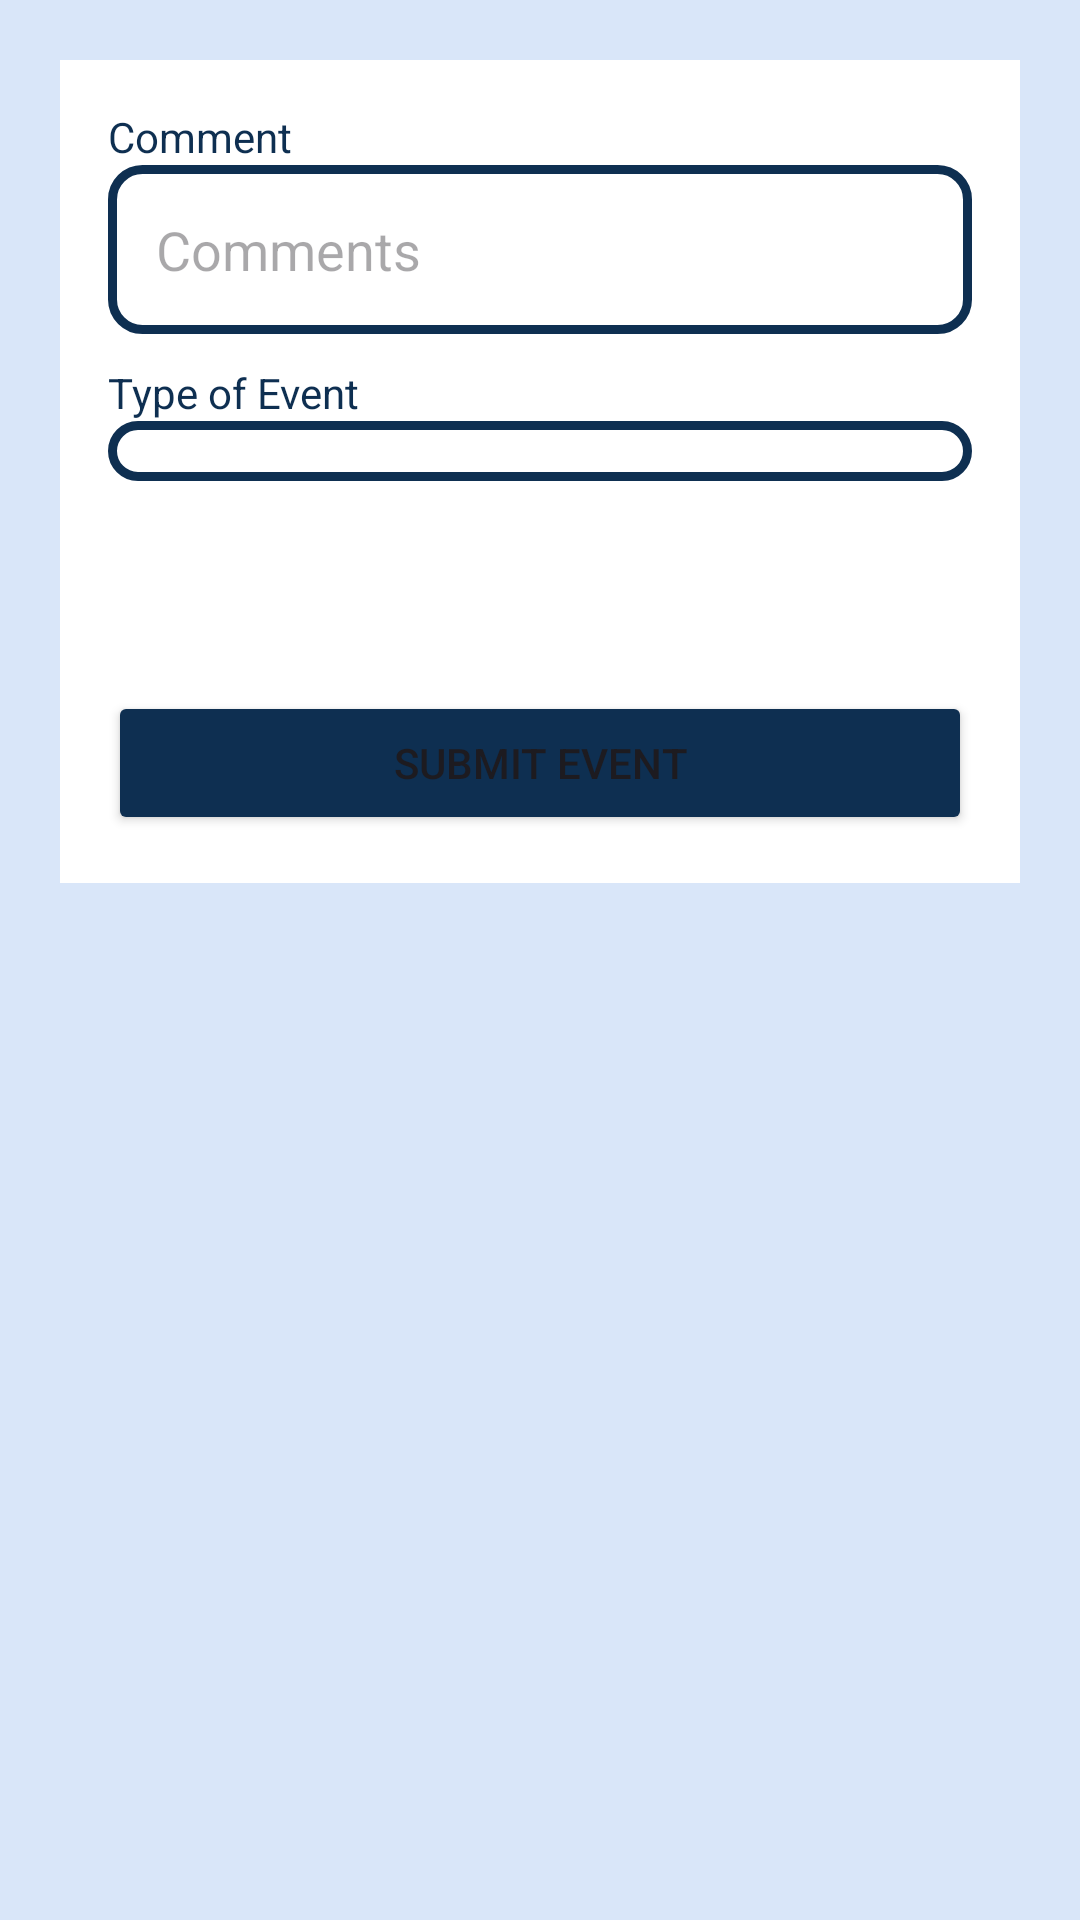

Produce the Android XML layout that renders to this screen, including the resource entries it uses.
<!-- AndroidManifest.xml: application theme Theme.SmartAlert -->
<!-- res/layout/fragment_create_event.xml -->
<?xml version="1.0" encoding="utf-8"?>
<FrameLayout xmlns:android="http://schemas.android.com/apk/res/android"
    xmlns:tools="http://schemas.android.com/tools"
    android:layout_width="match_parent"
    android:layout_height="match_parent"
    android:padding="20dp"
    android:background="@color/backgroundcolor"
    tools:context=".Functionality.Fragments.CreateEventFragment">

    <LinearLayout
        android:layout_width="match_parent"
        android:layout_height="wrap_content"
        android:layout_gravity="center_horizontal"
        android:background="@color/white"
        android:orientation="vertical"
        android:padding="16dp">

        <TextView
            android:layout_width="match_parent"
            android:layout_height="wrap_content"
            android:textColor="@color/primarycolor"
            android:text="@string/comment">
        </TextView>

        <EditText
            android:layout_gravity="center"
            android:id="@+id/editTextComments"
            android:layout_width="match_parent"
            android:layout_height="wrap_content"
            android:ems="10"
            android:gravity="start|top"
            android:hint="@string/comments"
            android:background="@drawable/datepicker_button"
            android:padding="16dp"
            android:textColor="@color/primarycolor"
            android:inputType="textMultiLine" />

        <TextView
            android:layout_marginTop="10dp"
            android:id="@+id/textViewEventType"
            android:layout_width="match_parent"
            android:layout_height="wrap_content"
            android:textColor="@color/primarycolor"
            android:text="@string/type_of_event" />
        <Spinner
            android:id="@+id/spinnerEventTypes"
            android:layout_width="match_parent"
            android:background="@drawable/datepicker_button"
            android:padding="10dp"
            android:layout_height="wrap_content" />

        <LinearLayout
            android:layout_width="match_parent"
            android:gravity="center"
            android:layout_height="wrap_content"
            android:orientation="horizontal">
            <ImageView
                android:layout_marginTop="10dp"
                android:id="@+id/openCamera"
                android:layout_gravity="center"
                android:layout_width="50dp"
                android:layout_height="50dp" />
            <ImageView
                android:layout_marginTop="10dp"
                android:id="@+id/openFile"
                android:layout_gravity="center"
                android:layout_width="50dp"
                android:layout_height="50dp" />
        </LinearLayout>

        <ImageView
            android:layout_marginTop="10dp"
            android:id="@+id/imageShower"
            android:layout_gravity="center"
            android:layout_width="150dp"
            android:layout_height="150dp"
            android:visibility="gone"/>


        <Button
            android:backgroundTint="@color/primarycolor"
            android:id="@+id/buttonSubmitEvent"
            android:layout_width="match_parent"
            android:layout_height="wrap_content"
            android:layout_marginTop="10dp"
            android:text="@string/submit_event"/>
    </LinearLayout>






</FrameLayout>
<!-- resources referenced by this layout -->
<resources>
  <color name="backgroundcolor">#4A7BB9EA</color>
  <color name="primarycolor">#0E2F51</color>
  <color name="white">#FFFFFFFF</color>
  <!-- drawable datepicker_button (drawable) -->
  <?xml version="1.0" encoding="utf-8"?>
  <shape xmlns:android="http://schemas.android.com/apk/res/android">
      <solid android:color="@android:color/transparent" />
      <stroke
          android:width="3dp"
          android:color="#0E2F51" /> 
      <corners android:radius="10dp" />
  </shape>
  <string name="comment">Comment</string>
  <string name="comments">Comments</string>
  <string name="submit_event">Submit Event</string>
  <string name="type_of_event">Type of Event</string>
  <style name="Theme.SmartAlert" parent="Base.Theme.SmartAlert" />
  <style name="Base.Theme.SmartAlert" parent="Theme.Material3.DayNight.NoActionBar">
          
          
      </style>
</resources>
